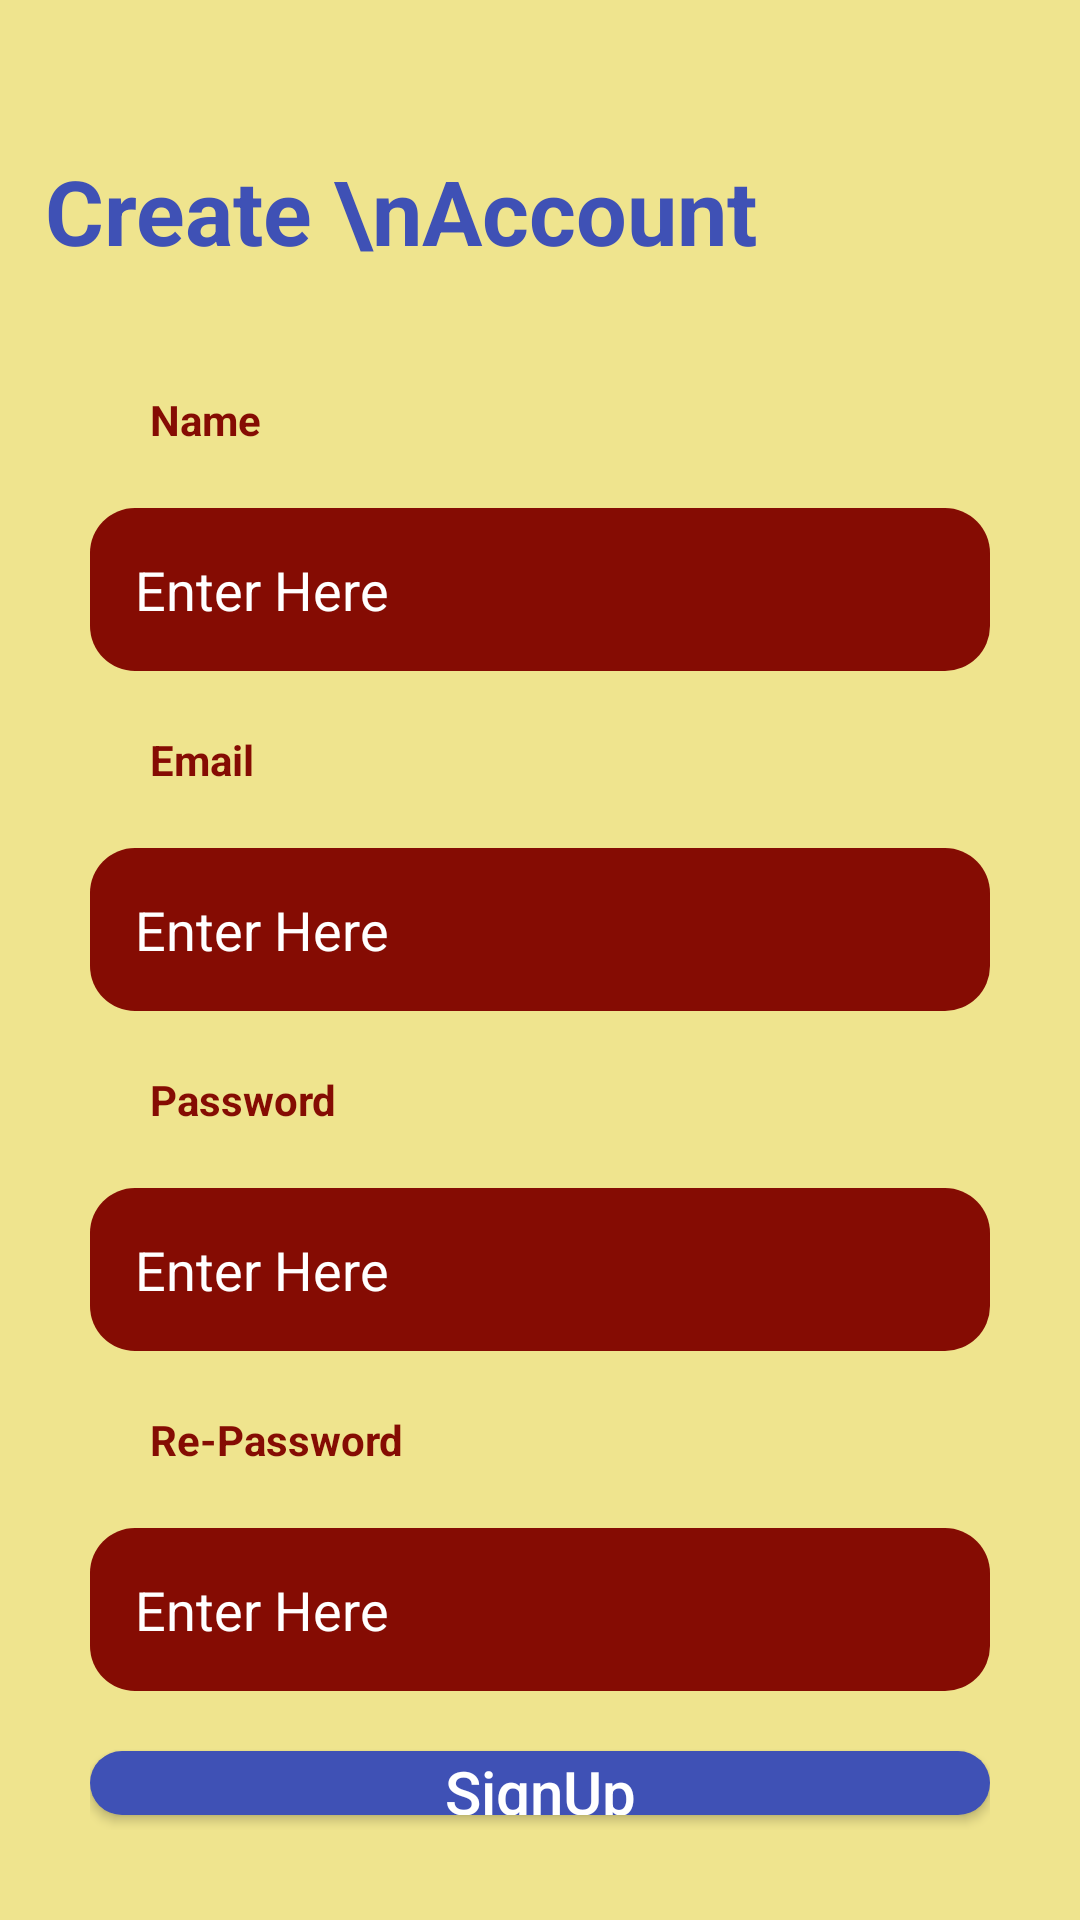

The Android layout XML behind this screen, and the referenced resources:
<!-- AndroidManifest.xml: application theme Theme.Design2 -->
<!-- res/layout/fragment_sign_up.xml -->
<?xml version="1.0" encoding="utf-8"?>
<LinearLayout xmlns:android="http://schemas.android.com/apk/res/android"
    xmlns:tools="http://schemas.android.com/tools"
    android:layout_width="match_parent"
    android:layout_height="match_parent"
    android:background="#EFE48E"
    android:orientation="vertical"
    tools:context=".SignUpFragment">


    <LinearLayout
        android:layout_width="match_parent"
        android:layout_height="wrap_content"
        android:orientation="vertical">
        <TextView
            android:layout_width="wrap_content"
            android:layout_height="wrap_content"
            android:text="Create \nAccount"
            android:textStyle="bold"
            android:textSize="30sp"
            android:layout_marginTop="50dp"
            android:layout_marginLeft="15dp"
            android:textColor="#3F51B5"/>

    </LinearLayout>
    <LinearLayout
        android:layout_width="match_parent"
        android:layout_height="wrap_content"
        android:layout_margin="20dp"
        android:padding="10dp"
        android:background="@drawable/backgrou_shap"
        android:orientation="vertical">
        <TextView
            android:layout_width="wrap_content"
            android:layout_height="wrap_content"
            android:textColor="#850C03"
            android:layout_marginLeft="10dp"
            android:padding="10dp"
            android:textStyle="bold"
            android:text="Name"/>
        <EditText
            android:layout_width="300dp"
            android:layout_height="wrap_content"
            android:background="@drawable/background_red"
            android:padding="15dp"
            android:layout_gravity="center"
            android:hint="Enter Here"
            android:layout_margin="10dp"
            android:textColorHint="@color/white"/>
        <TextView
            android:layout_width="wrap_content"
            android:layout_height="wrap_content"
            android:textColor="#850C03"
            android:layout_marginLeft="10dp"
            android:padding="10dp"
            android:textStyle="bold"
            android:text="Email"/>
        <EditText
            android:layout_width="300dp"
            android:layout_height="wrap_content"
            android:background="@drawable/background_red"
            android:padding="15dp"
            android:layout_gravity="center"
            android:hint="Enter Here"
            android:layout_margin="10dp"
            android:textColorHint="@color/white"/>
        <TextView
            android:layout_width="wrap_content"
            android:layout_height="wrap_content"
            android:textColor="#850C03"
            android:layout_marginLeft="10dp"
            android:padding="10dp"
            android:textStyle="bold"
            android:text="Password"/>
        <EditText
            android:layout_width="300dp"
            android:layout_height="wrap_content"
            android:background="@drawable/background_red"
            android:padding="15dp"
            android:layout_gravity="center"
            android:hint="Enter Here"
            android:layout_margin="10dp"
            android:textColorHint="@color/white"/>
        <TextView
            android:layout_width="wrap_content"
            android:layout_height="wrap_content"
            android:textColor="#850C03"
            android:layout_marginLeft="10dp"
            android:padding="10dp"
            android:textStyle="bold"
            android:text="Re-Password"/>
        <EditText
            android:layout_width="300dp"
            android:layout_height="wrap_content"
            android:background="@drawable/background_red"
            android:padding="15dp"
            android:layout_gravity="center"
            android:hint="Enter Here"
            android:layout_margin="10dp"
            android:textColorHint="@color/white"/>
        <androidx.appcompat.widget.AppCompatButton
            android:layout_width="300dp"
            android:layout_height="wrap_content"
            android:layout_gravity="center"
            android:layout_marginTop="10dp"
            android:text="SignUp"
            android:textSize="20sp"
            android:layout_marginBottom="5dp"
            android:textColor="@color/white"
            android:textAllCaps="false"
            android:background="@drawable/background_black"/>
    </LinearLayout>


</LinearLayout>
<!-- resources referenced by this layout -->
<resources>
  <color name="white">#FFFFFFFF</color>
  <!-- drawable background_black (drawable) -->
  <?xml version="1.0" encoding="utf-8"?>
  <selector xmlns:android="http://schemas.android.com/apk/res/android">
      <item>
          <shape android:shape="rectangle">
              <solid android:color="#3F51B5"/>
              <corners android:radius="15dp"/>
          </shape>
      </item>
  </selector>
  <!-- drawable background_red (drawable) -->
  <?xml version="1.0" encoding="utf-8"?>
  <selector xmlns:android="http://schemas.android.com/apk/res/android">
      <item>
          <shape android:shape="rectangle">
              <solid android:color="#850C03"/>
              <corners android:radius="15dp"/>
          </shape>
      </item>
  </selector>
  <style name="Theme.Design2" parent="Theme.MaterialComponents.DayNight.NoActionBar">
          
          <item name="colorPrimary">@color/purple_500</item>
          <item name="colorPrimaryVariant">@color/purple_700</item>
          <item name="colorOnPrimary">@color/white</item>
          
          <item name="colorSecondary">@color/teal_200</item>
          <item name="colorSecondaryVariant">@color/teal_700</item>
          <item name="colorOnSecondary">@color/black</item>
          
          <item name="android:statusBarColor" tools:targetApi="l">?attr/colorPrimaryVariant</item>
          
      </style>
  <color name="purple_500">#ECF68B</color>
  <color name="purple_700">#EDF691</color>
  <color name="teal_200">#FF03DAC5</color>
  <color name="teal_700">#FF018786</color>
  <color name="black">#FF000000</color>
</resources>
